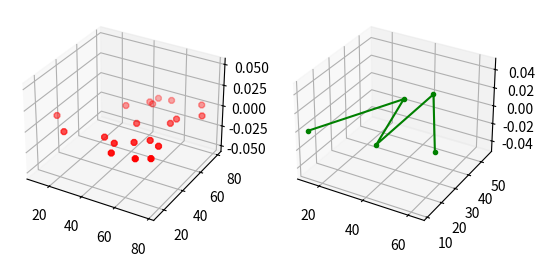

Write the Python code that produced this figure.
import numpy as np
import matplotlib.pyplot as plt
from mpl_toolkits.mplot3d import Axes3D


np.random.seed( 19680822 )

def randrange(n, vmin, vmax):
    return (vmax - vmin)*np.random.rand(n) + vmin
fig = plt.figure()

for i, n, rodzaj, kolor in ([121,20,'scatter','red'],[122,5,'plot','green']):
    ax = fig.add_subplot( i , projection = '3d' )
    xs = randrange(n, 10, 80)
    ys = randrange(n, 10, 80)
    zs = randrange(n, 0,0)
    if rodzaj=='scatter':
        ax.scatter(xs,ys,zs,c = kolor, marker = '8')
    elif rodzaj=='plot':
        ax.plot(xs,ys,zs,c = kolor, marker = '.')
plt.show()